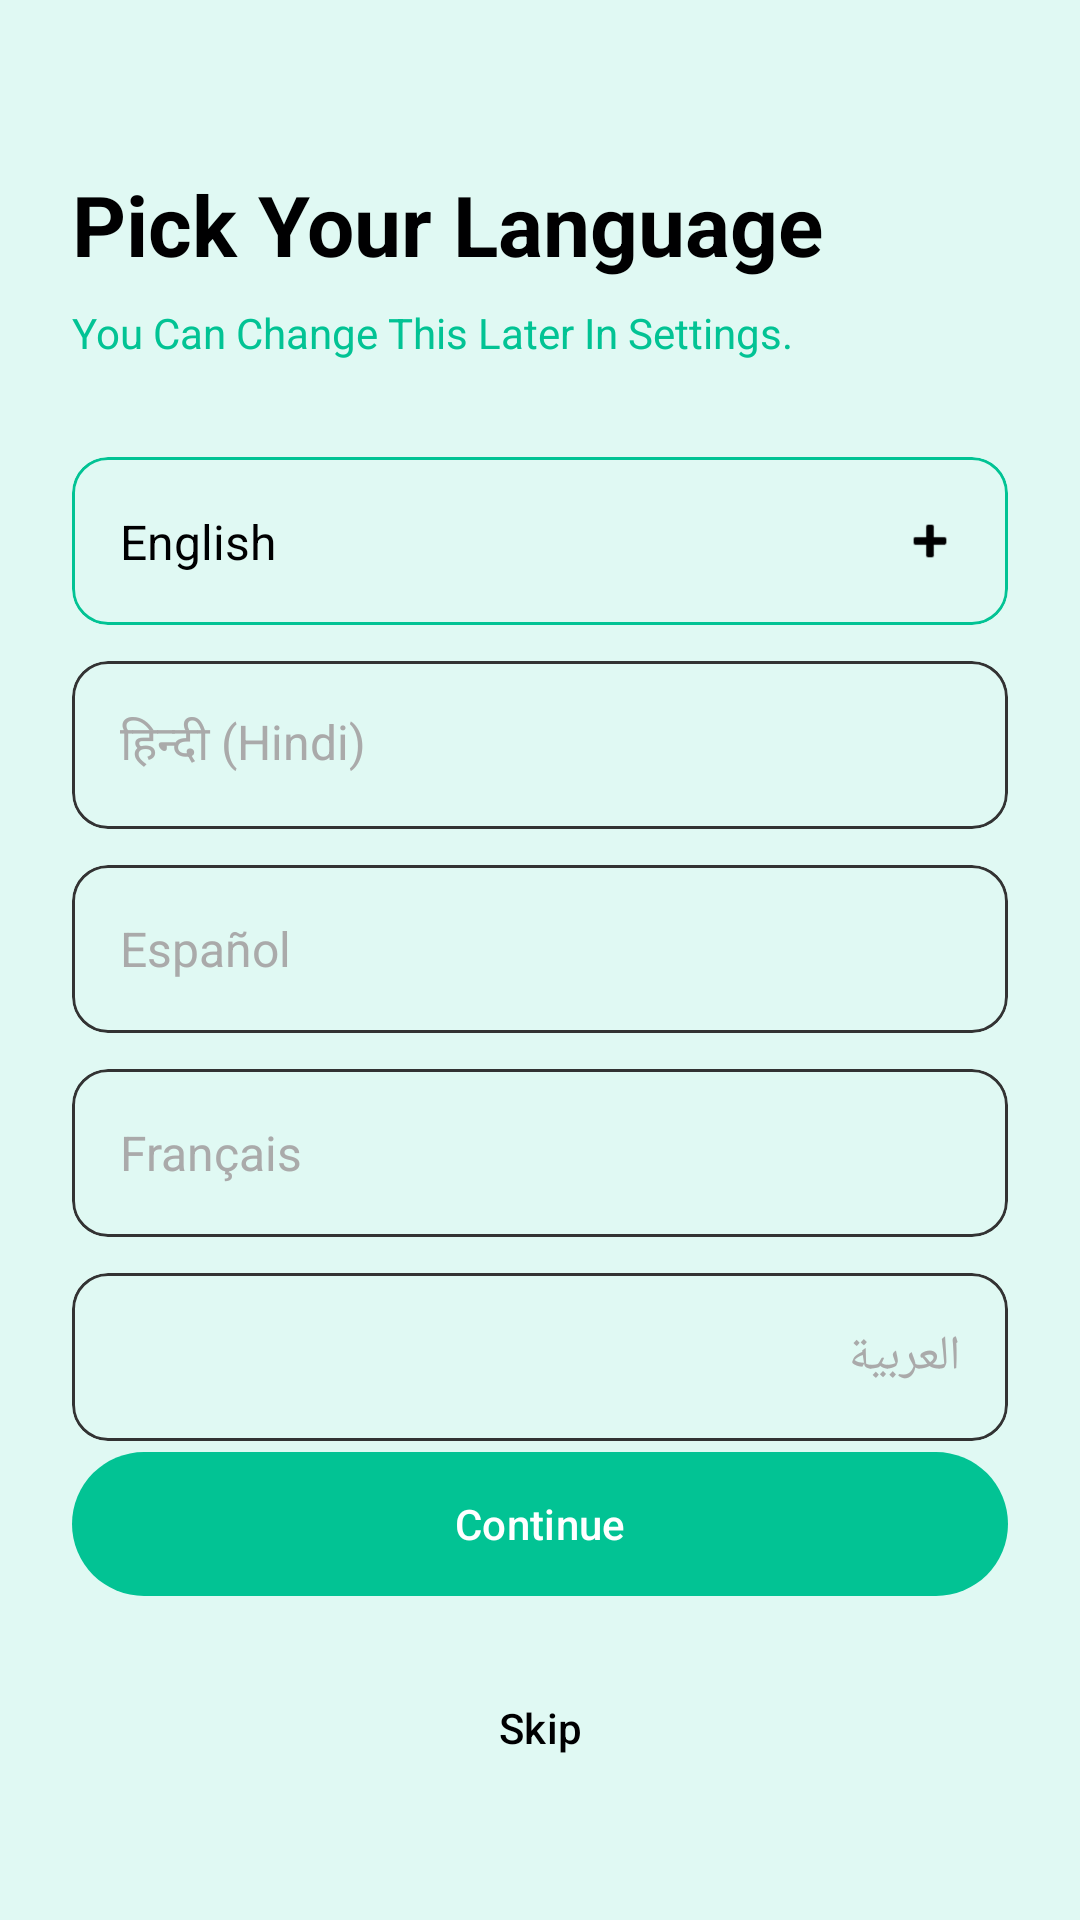

Write the Android layout XML for this screen, with the resource values it uses.
<!-- AndroidManifest.xml: application theme Theme.Scout_New_api -->
<!-- res/layout/fragment_language_selection.xml -->
<?xml version="1.0" encoding="utf-8"?>
<androidx.constraintlayout.widget.ConstraintLayout xmlns:android="http://schemas.android.com/apk/res/android"
    xmlns:app="http://schemas.android.com/apk/res-auto"
    xmlns:tools="http://schemas.android.com/tools"
    android:layout_width="match_parent"
    android:layout_height="match_parent"
    android:background="@color/splash_background"
    android:padding="24dp">

    <TextView
        android:id="@+id/tv_lang_title"
        android:layout_width="0dp"
        android:layout_height="wrap_content"
        android:text="Pick Your Language"
        android:textColor="@color/text_primary"
        android:textSize="28sp"
        android:textStyle="bold"
        android:layout_marginTop="32dp"
        app:layout_constraintEnd_toEndOf="parent"
        app:layout_constraintStart_toStartOf="parent"
        app:layout_constraintTop_toTopOf="parent" />

    <TextView
        android:id="@+id/tv_lang_subtitle"
        android:layout_width="0dp"
        android:layout_height="wrap_content"
        android:text="You Can Change This Later In Settings."
        android:textColor="@color/text_secondary"
        android:textSize="14sp"
        android:layout_marginTop="8dp"
        app:layout_constraintEnd_toEndOf="parent"
        app:layout_constraintStart_toStartOf="parent"
        app:layout_constraintTop_toBottomOf="@+id/tv_lang_title" />

    <LinearLayout
        android:id="@+id/ll_languages"
        android:layout_width="0dp"
        android:layout_height="wrap_content"
        android:layout_marginTop="32dp"
        android:orientation="vertical"
        app:layout_constraintEnd_toEndOf="parent"
        app:layout_constraintStart_toStartOf="parent"
        app:layout_constraintTop_toBottomOf="@+id/tv_lang_subtitle">

        
        <com.google.android.material.card.MaterialCardView
            android:id="@+id/card_english"
            android:layout_width="match_parent"
            android:layout_height="56dp"
            android:layout_marginBottom="12dp"
            app:cardBackgroundColor="@android:color/transparent"
            app:strokeColor="@color/brand_primary"
            app:strokeWidth="1dp"
            app:cardCornerRadius="12dp"
            app:cardElevation="0dp">

            <androidx.constraintlayout.widget.ConstraintLayout
                android:layout_width="match_parent"
                android:layout_height="match_parent"
                android:paddingHorizontal="16dp">

                <TextView
                    android:layout_width="wrap_content"
                    android:layout_height="wrap_content"
                    android:text="English"
                    android:textColor="@color/text_primary"
                    android:textSize="16sp"
                    app:layout_constraintBottom_toBottomOf="parent"
                    app:layout_constraintStart_toStartOf="parent"
                    app:layout_constraintTop_toTopOf="parent" />

                <ImageView
                    android:layout_width="20dp"
                    android:layout_height="20dp"
                    android:src="@android:drawable/ic_input_add"
                    app:tint="@color/text_primary"
                    app:layout_constraintBottom_toBottomOf="parent"
                    app:layout_constraintEnd_toEndOf="parent"
                    app:layout_constraintTop_toTopOf="parent"
                    tools:ignore="UseAppTint" />
            </androidx.constraintlayout.widget.ConstraintLayout>
        </com.google.android.material.card.MaterialCardView>

        
        <com.google.android.material.card.MaterialCardView
            android:id="@+id/card_hindi"
            android:layout_width="match_parent"
            android:layout_height="56dp"
            android:layout_marginBottom="12dp"
            app:cardBackgroundColor="@android:color/transparent"
            app:strokeColor="#333333"
            app:strokeWidth="1dp"
            app:cardCornerRadius="12dp"
            app:cardElevation="0dp">

            <TextView
                android:layout_width="match_parent"
                android:layout_height="match_parent"
                android:gravity="center_vertical"
                android:paddingHorizontal="16dp"
                android:text="हिन्दी (Hindi)"
                android:textColor="#AAAAAA"
                android:textSize="16sp" />
        </com.google.android.material.card.MaterialCardView>

        
        <com.google.android.material.card.MaterialCardView
            android:id="@+id/card_espanol"
            android:layout_width="match_parent"
            android:layout_height="56dp"
            android:layout_marginBottom="12dp"
            app:cardBackgroundColor="@android:color/transparent"
            app:strokeColor="#333333"
            app:strokeWidth="1dp"
            app:cardCornerRadius="12dp"
            app:cardElevation="0dp">

            <TextView
                android:layout_width="match_parent"
                android:layout_height="match_parent"
                android:gravity="center_vertical"
                android:paddingHorizontal="16dp"
                android:text="Español"
                android:textColor="#AAAAAA"
                android:textSize="16sp" />
        </com.google.android.material.card.MaterialCardView>

        
        <com.google.android.material.card.MaterialCardView
            android:id="@+id/card_francais"
            android:layout_width="match_parent"
            android:layout_height="56dp"
            android:layout_marginBottom="12dp"
            app:cardBackgroundColor="@android:color/transparent"
            app:strokeColor="#333333"
            app:strokeWidth="1dp"
            app:cardCornerRadius="12dp"
            app:cardElevation="0dp">

            <TextView
                android:layout_width="match_parent"
                android:layout_height="match_parent"
                android:gravity="center_vertical"
                android:paddingHorizontal="16dp"
                android:text="Français"
                android:textColor="#AAAAAA"
                android:textSize="16sp" />
        </com.google.android.material.card.MaterialCardView>

        
        <com.google.android.material.card.MaterialCardView
            android:id="@+id/card_arabic"
            android:layout_width="match_parent"
            android:layout_height="56dp"
            android:layout_marginBottom="12dp"
            app:cardBackgroundColor="@android:color/transparent"
            app:strokeColor="#333333"
            app:strokeWidth="1dp"
            app:cardCornerRadius="12dp"
            app:cardElevation="0dp">

            <TextView
                android:layout_width="match_parent"
                android:layout_height="match_parent"
                android:gravity="center_vertical"
                android:paddingHorizontal="16dp"
                android:text="العربية"
                android:textColor="#AAAAAA"
                android:textSize="16sp" />
        </com.google.android.material.card.MaterialCardView>

    </LinearLayout>

    <com.google.android.material.button.MaterialButton
        android:id="@+id/btn_continue_lang"
        android:layout_width="0dp"
        android:layout_height="56dp"
        android:text="Continue"
        android:layout_marginBottom="16dp"
        app:backgroundTint="@color/brand_primary"
        app:layout_constraintBottom_toTopOf="@+id/btn_skip_lang"
        app:layout_constraintEnd_toEndOf="parent"
        app:layout_constraintStart_toStartOf="parent" />

    <com.google.android.material.button.MaterialButton
        android:id="@+id/btn_skip_lang"
        android:layout_width="wrap_content"
        android:layout_height="wrap_content"
        android:text="Skip"
        style="@style/Widget.Material3.Button.TextButton"
        android:textColor="@color/text_primary"
        android:layout_marginBottom="16dp"
        app:layout_constraintBottom_toBottomOf="parent"
        app:layout_constraintEnd_toEndOf="parent"
        app:layout_constraintStart_toStartOf="parent" />

</androidx.constraintlayout.widget.ConstraintLayout>
<!-- resources referenced by this layout -->
<resources>
  <color name="brand_primary">#02C394</color>
  <color name="splash_background">@color/brand_highlights</color>
  <color name="text_primary">@color/brand_shadows</color>
  <color name="text_secondary">@color/brand_primary</color>
  <style name="Theme.Scout_New_api" parent="Theme.Material3.DayNight.NoActionBar">
          
      </style>
  <color name="brand_highlights">#E0F9F3</color>
  <color name="brand_shadows">#000001</color>
</resources>
